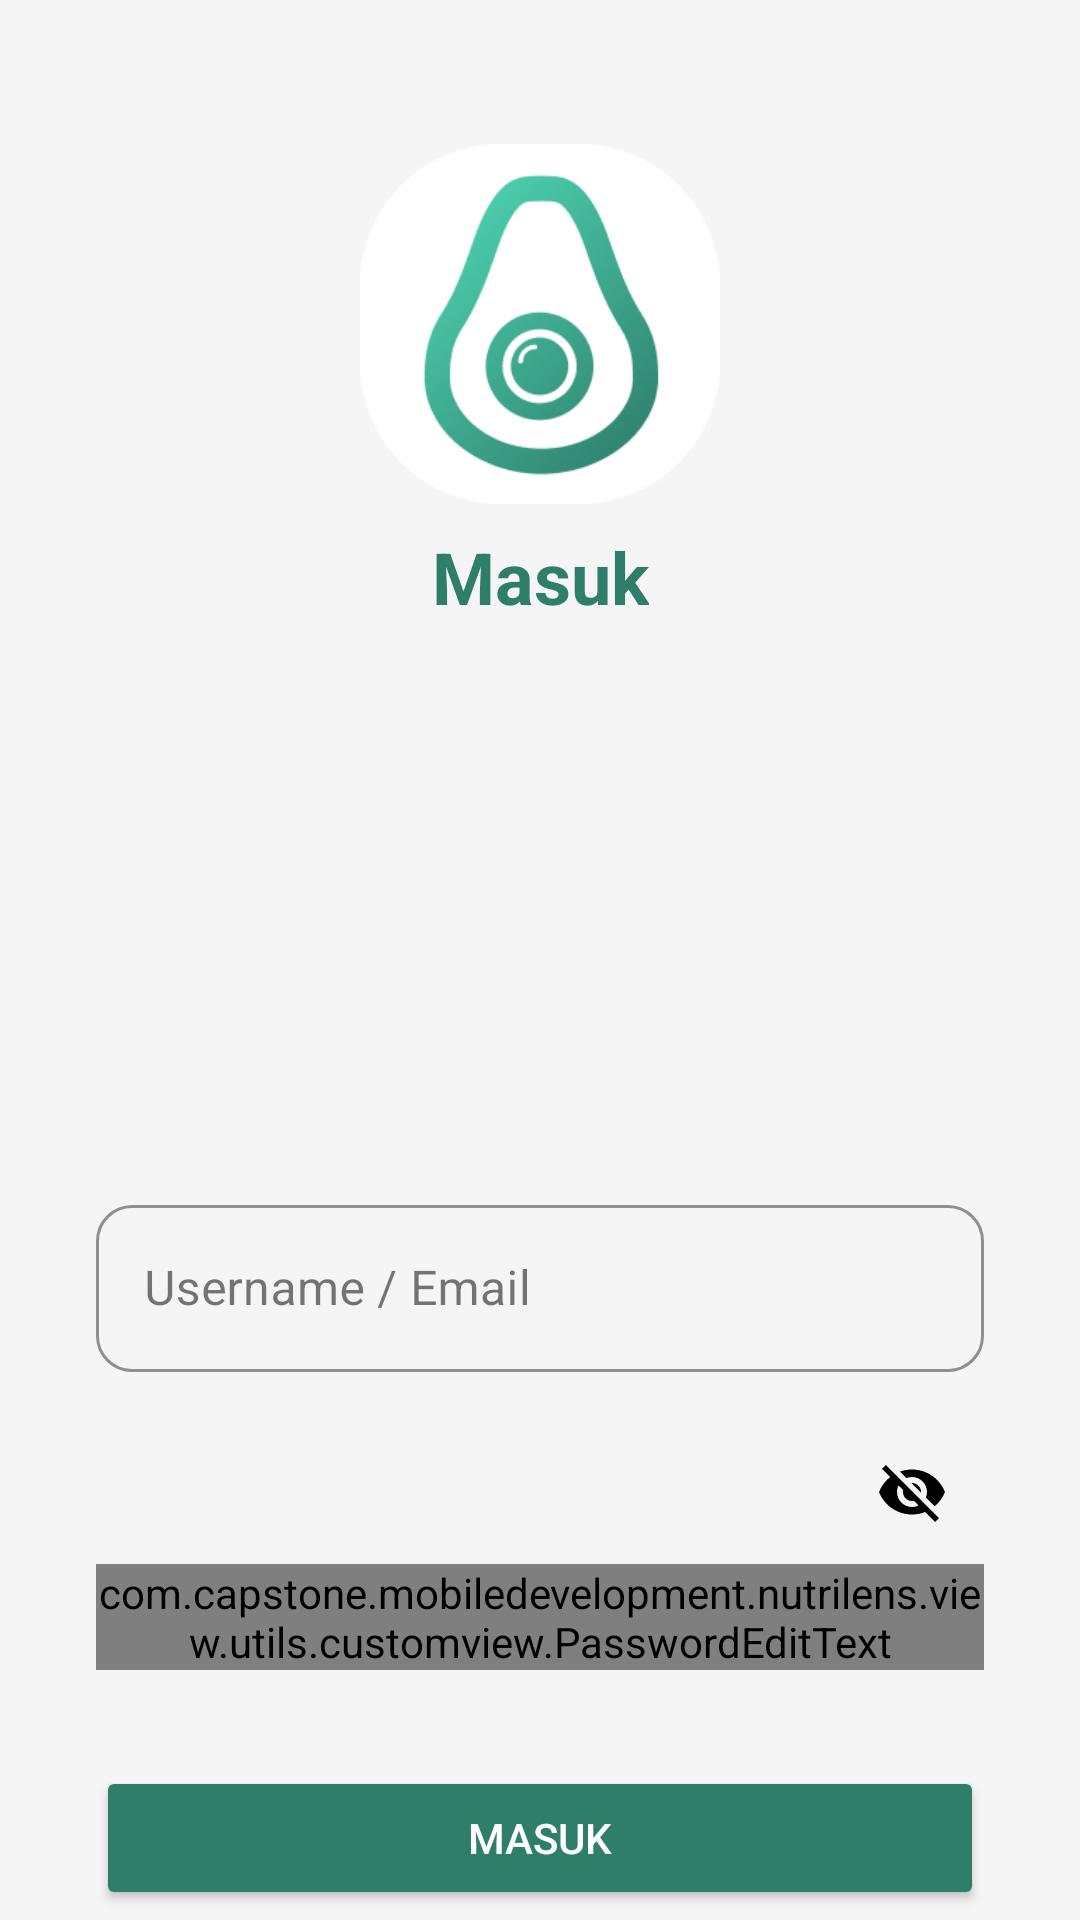

Android layout source for this screen:
<!-- AndroidManifest.xml: application theme Base.Theme.LoginWithAnimation -->
<!-- res/layout/activity_login.xml -->
<?xml version="1.0" encoding="utf-8"?>
<androidx.constraintlayout.widget.ConstraintLayout xmlns:android="http://schemas.android.com/apk/res/android"
    xmlns:app="http://schemas.android.com/apk/res-auto"
    xmlns:tools="http://schemas.android.com/tools"
    android:layout_width="match_parent"
    android:layout_height="match_parent"
    android:background="#F5F5F5"
    tools:context=".view.login.LoginActivity">

    <ImageView
        android:id="@+id/imageView"
        android:layout_width="120dp"
        android:layout_height="120dp"
        android:layout_marginTop="48dp"
        android:src="@drawable/image_9"
        app:layout_constraintEnd_toEndOf="parent"
        app:layout_constraintStart_toStartOf="parent"
        app:layout_constraintTop_toTopOf="parent" />

    <TextView
        android:id="@+id/titleTextView"
        android:layout_width="wrap_content"
        android:layout_height="wrap_content"
        android:layout_marginTop="8dp"
        android:text="@string/login"
        android:textColor="@color/green"
        android:textSize="24sp"
        android:textStyle="bold"
        app:layout_constraintEnd_toEndOf="parent"
        app:layout_constraintStart_toStartOf="parent"
        app:layout_constraintTop_toBottomOf="@+id/imageView" />

    <com.google.android.material.textfield.TextInputLayout
        android:id="@+id/emailEditTextLayout"
        style="@style/Widget.MaterialComponents.TextInputLayout.OutlinedBox.Rounded"
        android:layout_width="0dp"
        android:layout_height="wrap_content"
        android:layout_marginStart="32dp"
        android:layout_marginTop="188dp"
        android:layout_marginEnd="32dp"
        app:endIconMode="clear_text"
        app:endIconTint="@color/red"
        app:hintEnabled="true"
        app:layout_constraintEnd_toEndOf="parent"
        app:layout_constraintHorizontal_bias="0.0"
        app:layout_constraintStart_toStartOf="parent"
        app:layout_constraintTop_toBottomOf="@+id/titleTextView"
        app:startIconDrawable="@drawable/ic_baseline_person_24"
        app:startIconTint="@color/black">

        <com.google.android.material.textfield.TextInputEditText
            android:id="@+id/ed_Login_Email"
            android:layout_width="match_parent"
            android:layout_height="wrap_content"
            android:hint="@string/username_email"
            android:inputType="textEmailAddress"
            android:textColor="@color/black"
            android:textSize="16sp" />
    </com.google.android.material.textfield.TextInputLayout>

    <com.google.android.material.textfield.TextInputLayout
        android:id="@+id/passwordEditTextLayout"
        style="@style/Widget.MaterialComponents.TextInputLayout.OutlinedBox.Rounded"
        android:layout_width="0dp"
        android:layout_height="wrap_content"
        android:layout_marginStart="32dp"
        android:layout_marginTop="16dp"
        android:layout_marginEnd="32dp"
        app:endIconMode="password_toggle"
        app:endIconTint="@color/black"
        app:hintEnabled="true"
        app:layout_constraintEnd_toEndOf="parent"
        app:layout_constraintStart_toStartOf="parent"
        app:layout_constraintTop_toBottomOf="@+id/emailEditTextLayout"
        app:startIconDrawable="@drawable/ic_baseline_lock_24"
        app:startIconTint="@color/black">

        <com.capstone.mobiledevelopment.nutrilens.view.utils.customview.PasswordEditText
            android:id="@+id/ed_login_password"
            android:layout_width="match_parent"
            android:layout_height="wrap_content"
            android:hint="@string/password"
            android:inputType="textPassword"
            android:textColor="@color/black"
            android:textSize="16sp" />
    </com.google.android.material.textfield.TextInputLayout>

    <Button
        android:id="@+id/loginButton"
        android:layout_width="0dp"
        android:layout_height="wrap_content"
        android:layout_marginStart="32dp"
        android:layout_marginTop="32dp"
        android:layout_marginEnd="32dp"
        android:backgroundTint="@color/green"
        android:text="@string/login"
        android:textColor="@color/white"
        app:layout_constraintEnd_toEndOf="parent"
        app:layout_constraintStart_toStartOf="parent"
        app:layout_constraintTop_toBottomOf="@+id/passwordEditTextLayout" />

    <TextView
        android:id="@+id/signUpTextView"
        android:layout_width="wrap_content"
        android:layout_height="wrap_content"
        android:layout_marginTop="16dp"
        android:layout_marginBottom="16dp"
        android:text="@string/don_t_have_an_account_signup"
        android:textColor="@color/black"
        android:textSize="14sp"
        app:layout_constraintEnd_toEndOf="parent"
        app:layout_constraintStart_toStartOf="parent"
        app:layout_constraintTop_toBottomOf="@+id/loginButton" />

    <ProgressBar
        android:id="@+id/progressBar"
        style="?android:attr/progressBarStyle"
        android:layout_width="wrap_content"
        android:layout_height="wrap_content"
        android:layout_marginTop="16dp"
        android:visibility="invisible"
        app:layout_constraintBottom_toBottomOf="parent"
        app:layout_constraintEnd_toEndOf="parent"
        app:layout_constraintHorizontal_bias="0.498"
        app:layout_constraintStart_toStartOf="parent"
        app:layout_constraintTop_toBottomOf="@+id/signUpTextView"
        app:layout_constraintVertical_bias="0.011" />

</androidx.constraintlayout.widget.ConstraintLayout>
<!-- resources referenced by this layout -->
<resources>
  <color name="black">#FF000000</color>
  <color name="green">#2E7E6A</color>
  <color name="red">#FF0000</color>
  <color name="white">#FFFFFF</color>
  <!-- drawable image_9: png bitmap (drawable, 20644 bytes) -->
  <string name="don_t_have_an_account_signup">Belum punya akun? Daftar</string>
  <string name="login">Masuk</string>
  <string name="password">Kata Sandi</string>
  <string name="username_email">Username / Email</string>
  <style name="Widget.MaterialComponents.TextInputLayout.OutlinedBox.Rounded" parent="Widget.MaterialComponents.TextInputLayout.OutlinedBox">
          <item name="boxBackgroundMode">outline</item>
          <item name="boxCornerRadiusTopStart">12dp</item>
          <item name="boxCornerRadiusTopEnd">12dp</item>
          <item name="boxCornerRadiusBottomStart">12dp</item>
          <item name="boxCornerRadiusBottomEnd">12dp</item>
          <item name="boxStrokeColor">@color/green</item>
      </style>
  <style name="Base.Theme.LoginWithAnimation" parent="Theme.Material3.Light.NoActionBar">
          
          
          <item name="android:statusBarColor">@android:color/transparent</item>
          <item name="android:navigationBarColor">@android:color/black</item>
      </style>
</resources>
